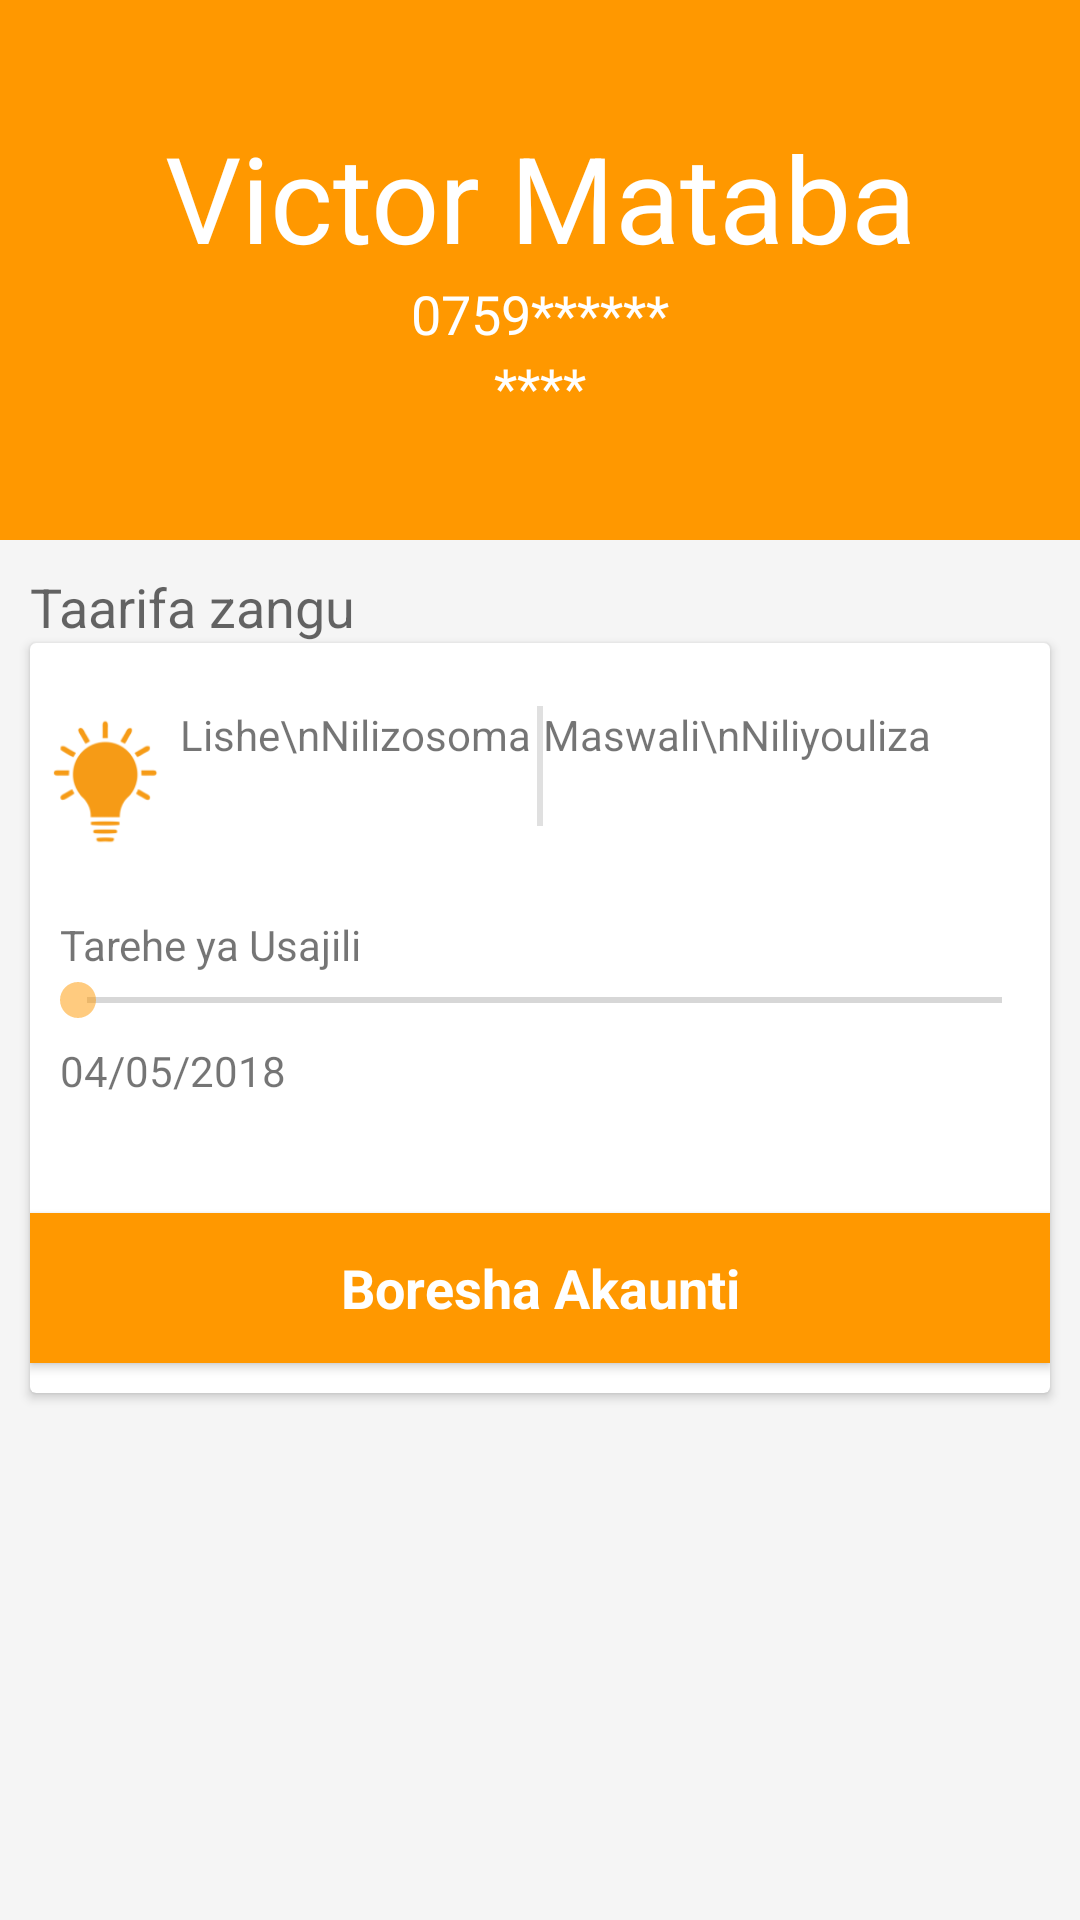

Layout XML and referenced resources for this Android screen:
<!-- AndroidManifest.xml: application theme AppTheme -->
<!-- res/layout/activity_user_account.xml -->
<?xml version="1.0" encoding="utf-8"?>
<LinearLayout xmlns:android="http://schemas.android.com/apk/res/android"
    xmlns:app="http://schemas.android.com/apk/res-auto"
    xmlns:tools="http://schemas.android.com/tools"
    android:layout_width="match_parent"
    android:layout_height="match_parent"
    android:orientation="vertical"
    xmlns:card_view="http://schemas.android.com/tools"
    android:background="@color/backgroundColor"
    tools:context="com.example.emmanuel.lisheapp.UserAccountActivity">
    <include layout="@layout/user_account_header"/>

    <ScrollView
        android:layout_width="match_parent"
        android:layout_height="wrap_content">
        <LinearLayout
            android:layout_width="match_parent"
            android:layout_height="wrap_content"
            android:orientation="vertical"
            android:clipToPadding="false"
            android:padding="10dp">

            <TextView
                android:layout_width="match_parent"
                android:layout_height="wrap_content"
                android:text="Taarifa zangu"
                android:textAppearance="?android:textAppearanceMedium"/>
            <android.support.v7.widget.CardView
                android:layout_width="match_parent"
                android:layout_height="250dp"
                android:foreground="?android:attr/selectableItemBackground"
                android:clickable="true"
                card_view:cardElevation="5dp">
            <RelativeLayout
                android:layout_width="match_parent"
                android:layout_height="match_parent">
                <LinearLayout
                    android:layout_width="match_parent"
                    android:layout_height="150dp"
                    android:orientation="vertical">
                    <RelativeLayout
                        android:layout_width="match_parent"
                        android:layout_height="wrap_content"
                        android:layout_marginTop="11dp">
                        <LinearLayout
                            android:layout_width="wrap_content"
                            android:layout_height="wrap_content"
                            android:layout_alignParentLeft="true"
                            android:layout_marginTop="10dp"
                            android:orientation="horizontal"
                            android:id="@+id/userReadLishe"
                            android:clickable="true">
                            <ImageView
                                android:layout_width="50dp"
                                android:layout_height="50dp"
                                app:srcCompat="@mipmap/bulb_on"/>
                            <TextView
                                android:layout_width="wrap_content"
                                android:layout_height="wrap_content"
                                android:text="Lishe\nNilizosoma"
                                android:textAlignment="center"
                                android:gravity="center"/>
                        </LinearLayout>
                        <View
                            android:layout_width="2dp"
                            android:layout_height="40dp"
                            android:layout_gravity="center"
                            android:layout_marginTop="20dp"
                            android:layout_centerInParent="true"
                            android:id="@+id/line"
                            android:background="@color/verticalLineColor" />
                        <LinearLayout
                            android:layout_width="wrap_content"
                            android:layout_height="wrap_content"
                            android:layout_alignParentRight="true"
                            android:layout_marginRight="40dp"
                            android:layout_marginTop="10dp"
                            android:orientation="horizontal"
                            android:id="@+id/userQuestions"
                            android:clickable="true">
                            <ImageView
                                android:layout_width="40dp"
                                android:layout_height="40dp"
                                app:srcCompat="@drawable/ic_question"/>
                            <TextView
                                android:layout_width="wrap_content"
                                android:layout_height="wrap_content"
                                android:text="Maswali\nNiliyouliza"
                                android:textAlignment="center"
                                android:gravity="center" />
                        </LinearLayout>
                    </RelativeLayout>
                    <TextView
                        android:layout_width="wrap_content"
                        android:layout_height="wrap_content"
                        android:text="Tarehe ya Usajili"
                        android:textAppearance="?android:textAppearanceSmall"
                        android:layout_alignParentLeft="true"
                        android:paddingLeft="10dp"
                        android:layout_marginTop="20dp"
                        android:id="@+id/regDateTile"/>
                    <SeekBar
                        android:id="@+id/seekBar1"
                        android:layout_width="match_parent"
                        android:layout_height="wrap_content"
                        android:layout_alignParentTop="true"
                        android:layout_centerHorizontal="true" />
                    <RelativeLayout
                        android:layout_width="match_parent"
                        android:layout_height="wrap_content"
                        android:layout_marginTop="5dp">
                        <TextView
                            android:layout_width="wrap_content"
                            android:layout_height="wrap_content"
                            android:text="04/05/2018"
                            android:textAppearance="?android:textAppearanceSmall"
                            android:layout_alignParentLeft="true"
                            android:paddingLeft="10dp"
                            android:id="@+id/regDate"/>
                        <TextView
                            android:layout_width="wrap_content"
                            android:layout_height="wrap_content"
                            android:text="Taarifa zangu"
                            android:textAppearance="?android:textAppearanceSmall"
                            android:layout_alignParentRight="true"
                            android:visibility="gone"
                            android:paddingRight="10dp"
                            android:id="@+id/endDate"/>
                    </RelativeLayout>
                </LinearLayout>
                <Button
                    android:layout_width="match_parent"
                    android:layout_height="50dp"
                    android:layout_alignParentBottom="true"
                    android:text="Boresha Akaunti"
                    android:background="@color/colorPrimary"
                    android:textColor="@color/white"
                    android:textAllCaps="false"
                    android:layout_marginBottom="10dp"
                    android:id="@+id/btnUpdateAccount"
                    android:textAppearance="?android:textAppearanceMedium"
                    android:textStyle="bold"/>
            </RelativeLayout>

            </android.support.v7.widget.CardView>

        </LinearLayout>
    </ScrollView>

</LinearLayout>
<!-- res/layout/user_account_header.xml (included above) -->
<?xml version="1.0" encoding="utf-8"?>
<LinearLayout
    xmlns:android="http://schemas.android.com/apk/res/android"
    android:layout_width="match_parent"
    android:layout_height="180dp"
    android:orientation="vertical"
    android:background="@color/colorPrimary">

    <LinearLayout
        android:layout_width="match_parent"
        android:layout_height="match_parent"
        android:orientation="vertical"
        android:layout_gravity="center"
        android:gravity="center">
        <TextView
            android:layout_width="match_parent"
            android:layout_height="wrap_content"
            android:text="Victor Mataba"
            android:gravity="center"
            android:textAlignment="center"
            android:textAppearance="?android:textAppearanceLarge"
            android:textColor="@color/white"
            android:textSize="40sp"
            android:layout_gravity="center"
            android:id="@+id/userFullName"/>
        <TextView
            android:layout_width="match_parent"
            android:layout_height="wrap_content"
            android:text="0759******"
            android:gravity="center"
            android:layout_gravity="center"
            android:textAlignment="center"
            android:textAppearance="?android:textAppearanceMedium"
            android:textColor="@color/white"
            android:id="@+id/userPhone"/>
        <TextView
            android:layout_width="match_parent"
            android:layout_height="wrap_content"
            android:text="****"
            android:gravity="center"
            android:layout_gravity="center"
            android:textAlignment="center"
            android:textAppearance="?android:textAppearanceMedium"
            android:textColor="@color/white"
            android:id="@+id/userEmail"/>
    </LinearLayout>

</LinearLayout>
<!-- resources referenced by this layout -->
<resources>
  <color name="backgroundColor">#F5F5F5</color>
  <color name="colorPrimary">#FF9800</color>
  <color name="verticalLineColor">#E0E0E0</color>
  <color name="white">#FFFFFF</color>
  <!-- mipmap bulb_on (drawable) -->
  <vector xmlns:android="http://schemas.android.com/apk/res/android"
          android:width="24dp"
          android:height="24dp"
          android:viewportWidth="24.0"
          android:viewportHeight="24.0">
      <path
          android:fillColor="@color/colorPrimary"
          android:pathData="M6,14l3,3v5h6v-5l3,-3L18,9L6,9zM11,2h2v3h-2zM3.5,5.875L4.914,4.46l2.12,2.122L5.62,7.997zM16.96,6.585l2.123,-2.12 1.414,1.414L18.375,8z"/>
  </vector>
  <style name="AppTheme" parent="Theme.AppCompat.Light.DarkActionBar">
          
          <item name="colorPrimary">@color/colorPrimary</item>
          <item name="colorPrimaryDark">@color/colorPrimaryDark</item>
          <item name="colorAccent">@color/colorAccent</item>
      </style>
  <color name="colorPrimaryDark">#FF9800</color>
  <color name="colorAccent">#80FF9800</color>
</resources>
